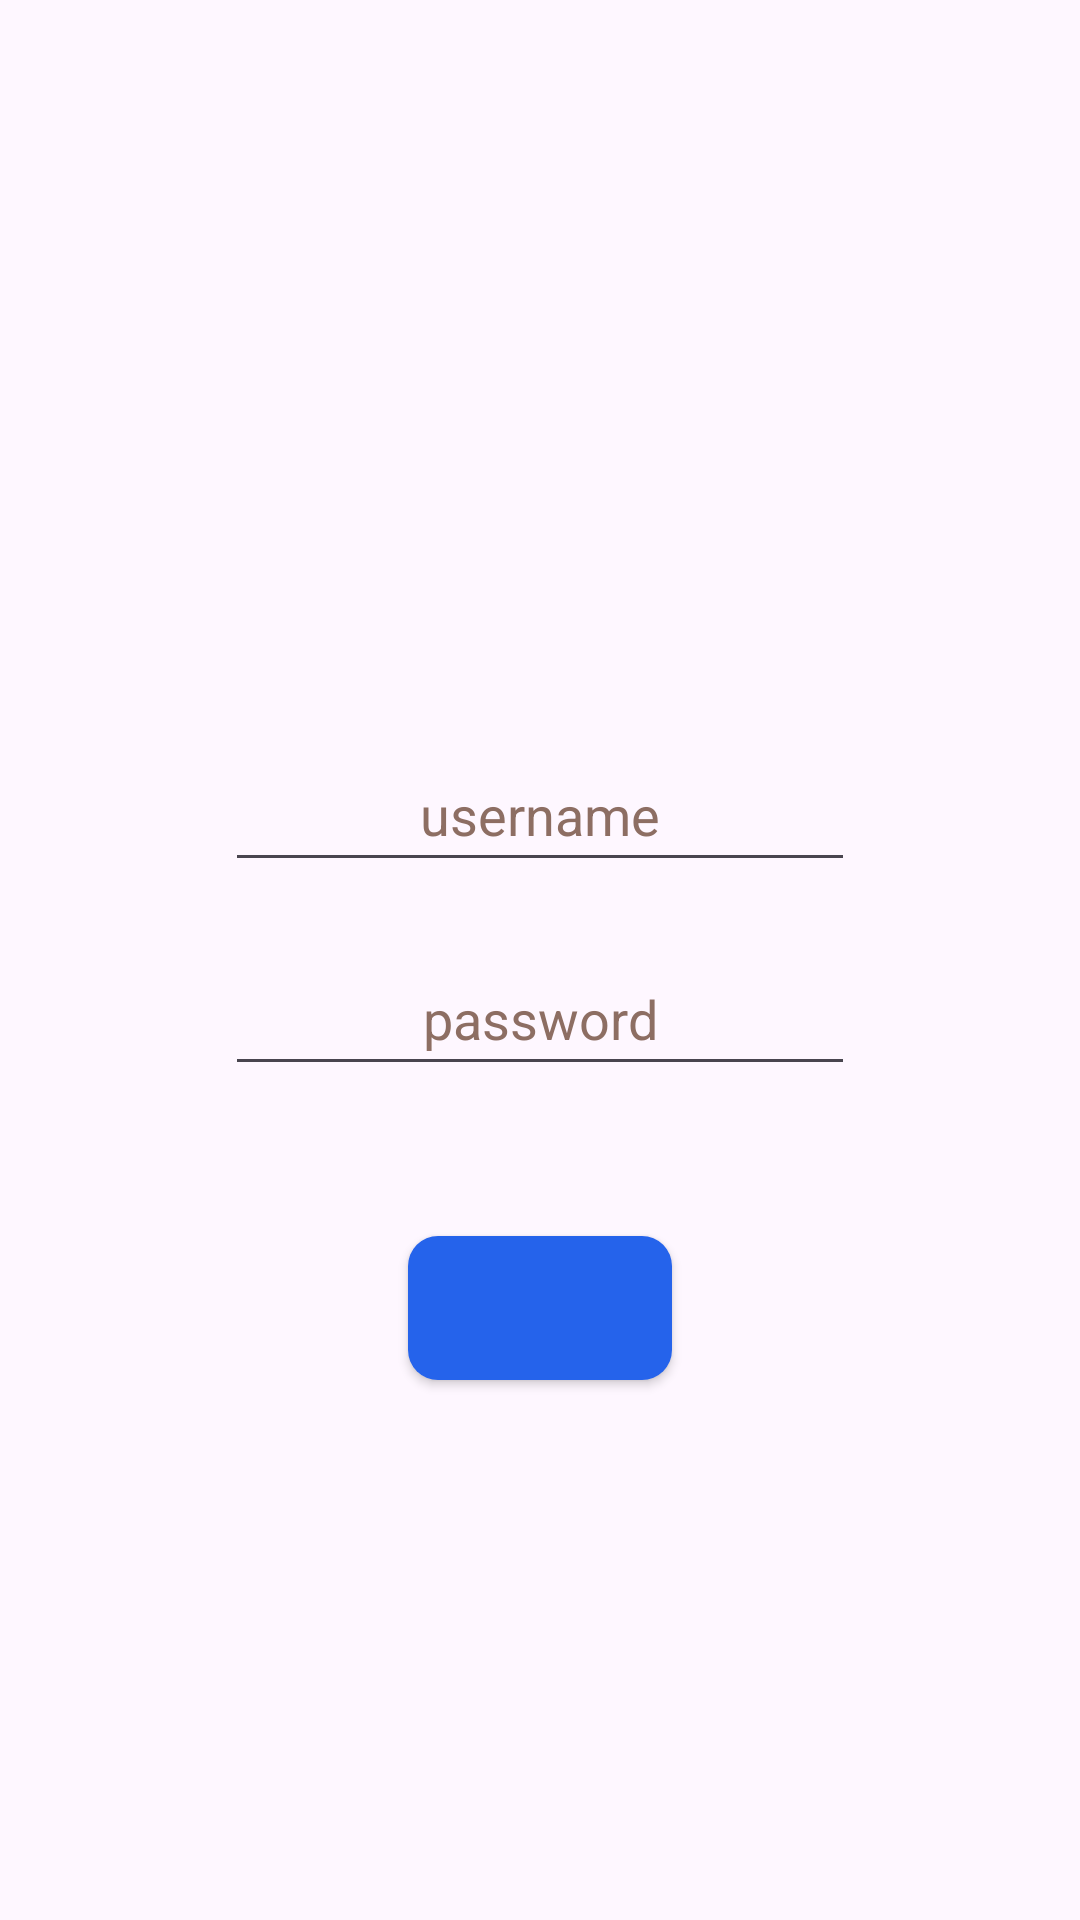

Write the Android layout XML for this screen, with the resource values it uses.
<!-- AndroidManifest.xml: application theme Theme.FutureFemTech -->
<!-- res/layout/activity_log_in.xml -->
<?xml version="1.0" encoding="utf-8"?>
<LinearLayout xmlns:android="http://schemas.android.com/apk/res/android"
    xmlns:tools="http://schemas.android.com/tools"
    android:id="@+id/loginaccount"
    android:layout_width="match_parent"
    android:layout_height="match_parent"
    android:gravity="center"
    android:layout_margin="3dp"
    android:orientation="vertical"
    tools:context=".LogIn">

    <TextView
        android:id="@+id/titlelogin"
        android:layout_width="wrap_content"
        android:layout_height="wrap_content"
        android:textSize="24sp"
        android:padding="7dp"
        android:textStyle="bold"
        android:text="" />


    <LinearLayout
        android:layout_width="match_parent"
        android:layout_height="500dp"
        android:layout_margin="20dp"
        android:gravity="center"
        android:orientation="vertical">

        <EditText
            android:id="@+id/username"
            android:layout_width="wrap_content"
            android:layout_height="wrap_content"
            android:autofillHints="full names"
            android:ems="10"
            android:layout_marginTop="20dp"
            android:hint="@string/username"
            android:inputType="text"
            android:minHeight="48dp"
            android:textAlignment="center"
            android:text=""
            android:textColorHint="#8D6E63"
            android:textSize="18sp"
            tools:ignore="VisualLintTextFieldSize" />


        <EditText
            android:id="@+id/password"
            android:layout_width="wrap_content"
            android:layout_height="wrap_content"
            android:layout_marginTop="20dp"
            android:autofillHints="password"
            android:ems="10"
            android:hint="@string/password"
            android:inputType="textPassword"
            android:textAlignment="center"
            android:minHeight="48dp"
            android:textColorHint="#8D6E63"
            android:textSize="18sp"
            tools:ignore="VisualLintTextFieldSize" />

        <androidx.appcompat.widget.AppCompatButton
            android:id="@+id/clicklogin"
            android:layout_width="wrap_content"
            android:layout_height="wrap_content"
            android:layout_gravity="center"
            android:layout_marginTop="50dp"
            android:textStyle="bold"
            android:text=""
            android:background="@drawable/btn"
            tools:ignore="SpeakableTextPresentCheck" />

    </LinearLayout>


</LinearLayout>
<!-- resources referenced by this layout -->
<resources>
  <!-- drawable btn (drawable) -->
  <?xml version="1.0" encoding="utf-8"?>
  <shape xmlns:android="http://schemas.android.com/apk/res/android">
  <corners android:radius="10dp" />
      <solid android:color="#2563EB"/>
  
  
  </shape>
  <string name="password">password</string>
  <string name="username">username</string>
  <style name="Theme.FutureFemTech" parent="Base.Theme.FutureFemTech" />
  <style name="Base.Theme.FutureFemTech" parent="Theme.Material3.DayNight.NoActionBar">
          
          
      </style>
</resources>
